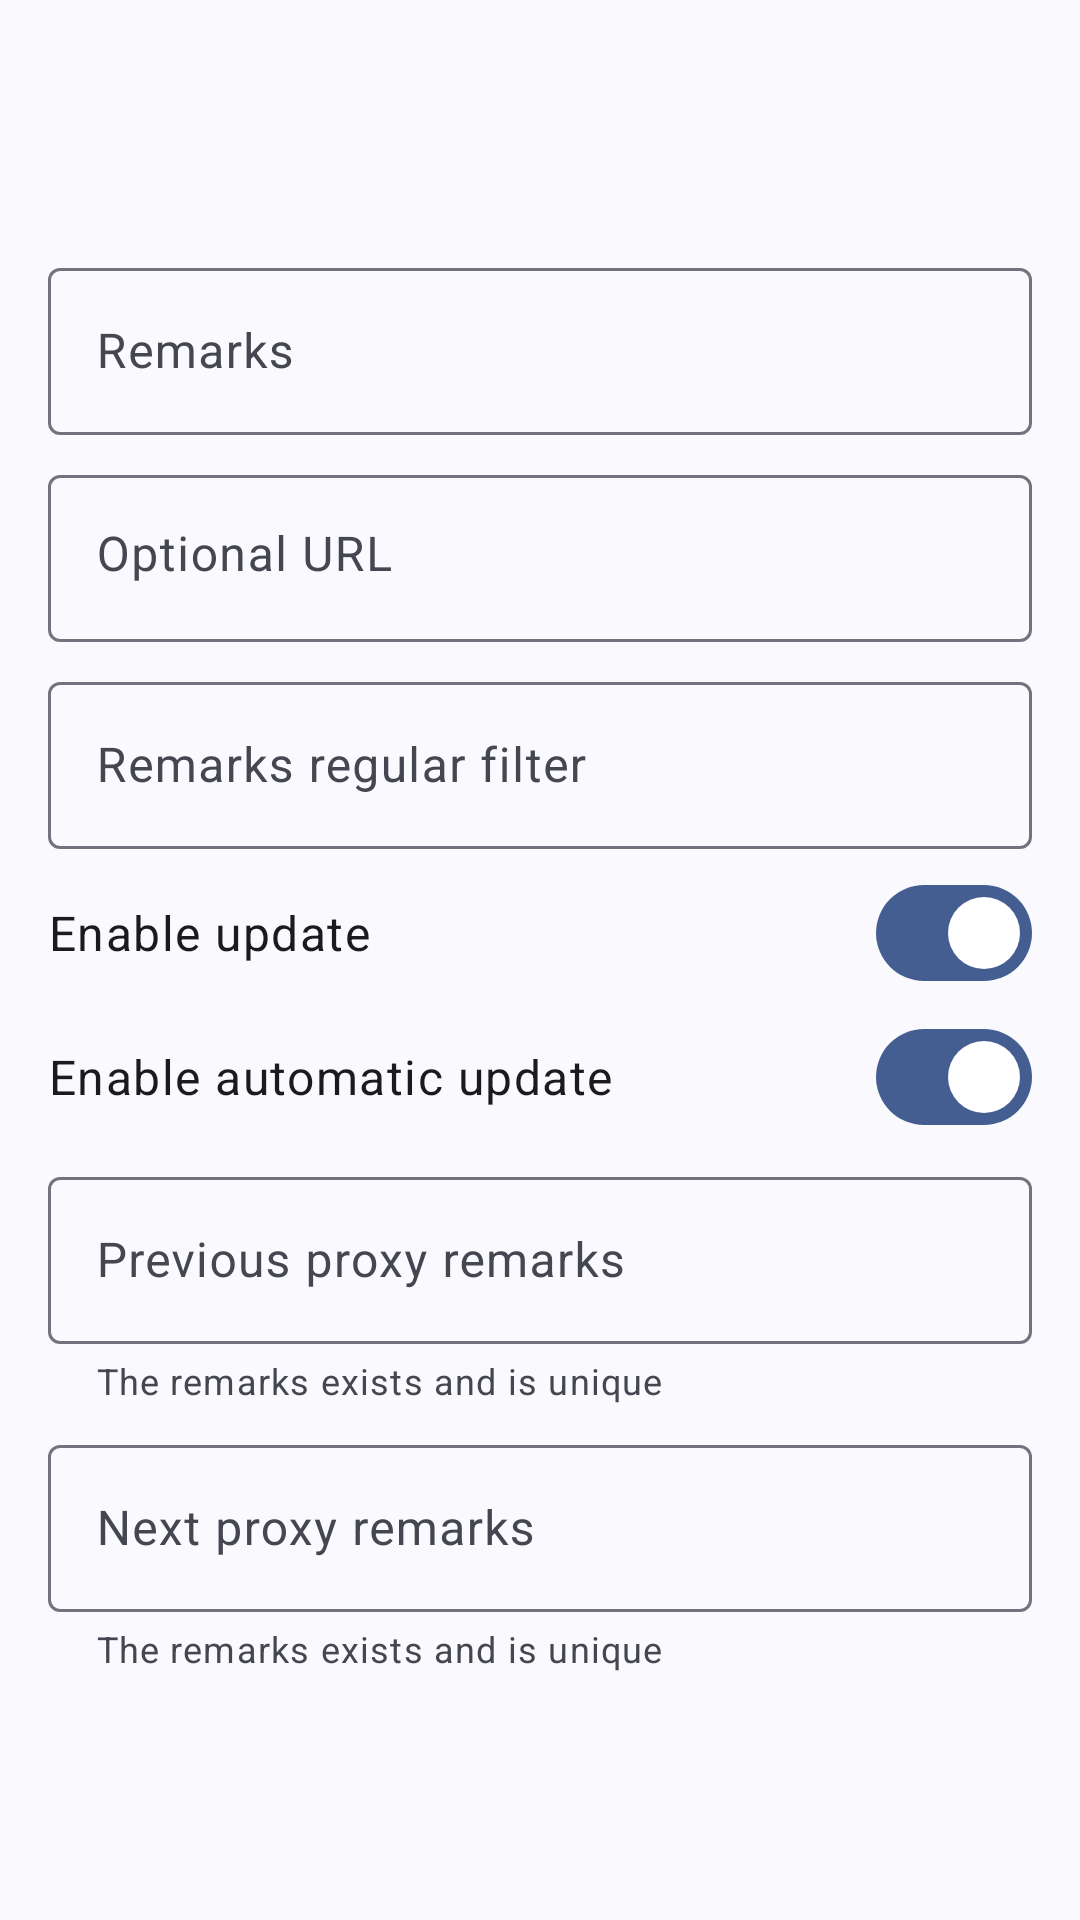

This screen was rendered from an Android layout file. Write that file and the resources it references.
<!-- AndroidManifest.xml: application theme BoxfishTheme -->
<!-- res/layout/activity_sub_edit.xml -->
<?xml version="1.0" encoding="utf-8"?>
<androidx.coordinatorlayout.widget.CoordinatorLayout xmlns:android="http://schemas.android.com/apk/res/android"
    xmlns:app="http://schemas.android.com/apk/res-auto"
    xmlns:tools="http://schemas.android.com/tools"
    android:layout_width="match_parent"
    android:layout_height="match_parent">

    <com.google.android.material.appbar.AppBarLayout
        android:layout_width="match_parent"
        android:layout_height="wrap_content"
        android:fitsSystemWindows="true">

        <com.google.android.material.appbar.MaterialToolbar
            android:id="@+id/toolbar"
            android:layout_width="match_parent"
            android:layout_height="wrap_content"
            android:minHeight="?attr/actionBarSize" />

    </com.google.android.material.appbar.AppBarLayout>

    <androidx.core.widget.NestedScrollView
        android:layout_width="match_parent"
        android:layout_height="match_parent"
        app:layout_behavior="@string/appbar_scrolling_view_behavior"
        tools:context=".ui.SubSettingActivity">

        <LinearLayout
            android:layout_width="match_parent"
            android:layout_height="wrap_content"
            android:layout_marginBottom="@dimen/padding"
            android:orientation="vertical">

            <LinearLayout
                android:layout_width="match_parent"
                android:layout_height="wrap_content"
                android:orientation="vertical"
                android:padding="@dimen/padding">

                <com.google.android.material.textfield.TextInputLayout
                    android:layout_width="match_parent"
                    android:layout_height="wrap_content"
                    android:layout_marginTop="4dp"
                    android:layout_marginBottom="4dp"
                    android:hint="@string/sub_setting_remarks">

                    <com.google.android.material.textfield.TextInputEditText
                        android:id="@+id/et_remarks"
                        android:layout_width="match_parent"
                        android:layout_height="wrap_content"
                        android:singleLine="true" />

                </com.google.android.material.textfield.TextInputLayout>

                <com.google.android.material.textfield.TextInputLayout
                    android:layout_width="match_parent"
                    android:layout_height="wrap_content"
                    android:layout_marginTop="4dp"
                    android:layout_marginBottom="4dp"
                    android:hint="@string/sub_setting_url">

                    <com.google.android.material.textfield.TextInputEditText
                        android:id="@+id/et_url"
                        android:layout_width="match_parent"
                        android:layout_height="wrap_content"
                        android:gravity="top"
                        android:inputType="textMultiLine"
                        android:maxLines="10"
                        android:minLines="1"
                        android:singleLine="true"
                        tools:ignore="TextFields" />

                </com.google.android.material.textfield.TextInputLayout>

                <com.google.android.material.textfield.TextInputLayout
                    android:layout_width="match_parent"
                    android:layout_height="wrap_content"
                    android:layout_marginTop="4dp"
                    android:layout_marginBottom="4dp"
                    android:hint="@string/sub_setting_filter">

                    <com.google.android.material.textfield.TextInputEditText
                        android:id="@+id/et_filter"
                        android:layout_width="match_parent"
                        android:layout_height="wrap_content"
                        android:singleLine="true" />

                </com.google.android.material.textfield.TextInputLayout>

                <com.google.android.material.materialswitch.MaterialSwitch
                    android:id="@+id/chk_enable"
                    android:layout_width="match_parent"
                    android:layout_height="match_parent"
                    android:checked="true"
                    android:text="@string/sub_setting_enable"
                    android:textAppearance="?attr/textAppearanceBodyLarge" />

                <com.google.android.material.materialswitch.MaterialSwitch
                    android:id="@+id/auto_update_check"
                    android:layout_width="match_parent"
                    android:layout_height="match_parent"
                    android:checked="true"
                    android:text="@string/sub_auto_update"
                    android:textAppearance="?attr/textAppearanceBodyLarge" />

                <com.google.android.material.textfield.TextInputLayout
                    android:layout_width="match_parent"
                    android:layout_height="wrap_content"
                    android:layout_marginTop="4dp"
                    android:layout_marginBottom="4dp"
                    android:hint="@string/sub_setting_pre_profile"
                    app:helperText="@string/sub_setting_pre_profile_tip">

                    <com.google.android.material.textfield.TextInputEditText
                        android:id="@+id/et_pre_profile"
                        android:layout_width="match_parent"
                        android:layout_height="wrap_content"
                        android:singleLine="true" />

                </com.google.android.material.textfield.TextInputLayout>

                <com.google.android.material.textfield.TextInputLayout
                    android:layout_width="match_parent"
                    android:layout_height="wrap_content"
                    android:layout_marginTop="4dp"
                    android:layout_marginBottom="4dp"
                    android:hint="@string/sub_setting_next_profile"
                    app:helperText="@string/sub_setting_pre_profile_tip">

                    <com.google.android.material.textfield.TextInputEditText
                        android:id="@+id/et_next_profile"
                        android:layout_width="match_parent"
                        android:layout_height="wrap_content"
                        android:singleLine="true" />

                </com.google.android.material.textfield.TextInputLayout>
            </LinearLayout>


        </LinearLayout>
    </androidx.core.widget.NestedScrollView>
</androidx.coordinatorlayout.widget.CoordinatorLayout>
<!-- resources referenced by this layout -->
<resources>
  <dimen name="padding">16dp</dimen>
  <string name="sub_auto_update">Enable automatic update</string>
  <string name="sub_setting_enable">Enable update</string>
  <string name="sub_setting_filter">Remarks regular filter</string>
  <string name="sub_setting_next_profile">Next proxy remarks</string>
  <string name="sub_setting_pre_profile">Previous proxy remarks</string>
  <string name="sub_setting_pre_profile_tip">The remarks exists and is unique</string>
  <string name="sub_setting_remarks">Remarks</string>
  <string name="sub_setting_url">Optional URL</string>
  <style name="BoxfishTheme" parent="Theme.Material3.DynamicColors.DayNight.NoActionBar">
          <item name="alertDialogTheme">@style/ThemeOverlay.Material3.MaterialAlertDialog</item>
          <item name="dialogCornerRadius">28dp</item>
      </style>
</resources>
